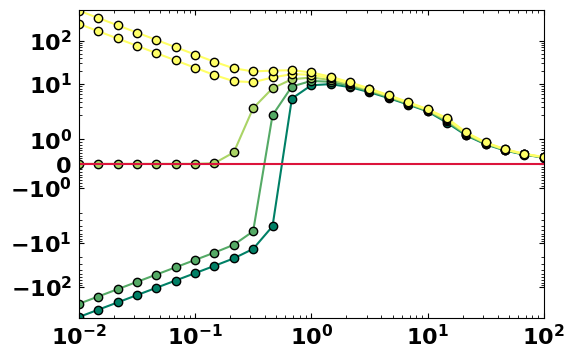

Python code for this plot:
#!/Users/<user>/opt/anaconda3/envs/CG/bin/python

import numpy as np
import matplotlib 
import matplotlib.pyplot as plt 
import matplotlib.cm as cm 
from matplotlib.ticker import StrMethodFormatter
from matplotlib.ticker import Locator

class MinorSymLogLocator(Locator):
    """
    Dynamically find minor tick positions based on the positions of
    major ticks for a symlog scaling.
    """
    def __init__(self, linthresh):
        """
        Ticks will be placed between the major ticks.
        The placement is linear for x between -linthresh and linthresh,
        otherwise its logarithmically
        """
        self.linthresh = linthresh

    def __call__(self):
        'Return the locations of the ticks'
        majorlocs = self.axis.get_majorticklocs()

        # iterate through minor locs
        minorlocs = []

        # handle the lowest part
        for i in range(1, len(majorlocs)):
            majorstep = majorlocs[i] - majorlocs[i-1]
            if abs(majorlocs[i-1] + majorstep/2) < self.linthresh:
                ndivs = 10
            else:
                ndivs = 9
            minorstep = majorstep / ndivs
            locs = np.arange(majorlocs[i-1], majorlocs[i], minorstep)[1:]
            minorlocs.extend(locs)

        return self.raise_if_exceeds(np.array(minorlocs))

    def tick_values(self, vmin, vmax):
        raise NotImplementedError('Cannot get tick locations for a '
                                  '%s type.' % type(self))



if __name__=="__main__":

    fig = plt.figure(figsize=(6,4))
    ax  = plt.axes ()
    ax.tick_params(direction='in', bottom=True, top=True, left=True, right=True, which='both', pad=5, labelsize=16)
    ax.tick_params(axis='x', labelsize=16)
    ax.tick_params(axis='y', labelsize=16)

    elow    = -1.7
    ehigh   = -1.4
    g = 0.2514
    zmm  = lambda emma, emmn, T: g*np.exp (-1/T * emma) + (1-g)*np.exp (-1/T * emmn)
    zms  = lambda emsa, emsn, T: g*np.exp (-1/T * emsa) + (1-g)*np.exp (-1/T * emsn)
    fmma = lambda emma, emmn, T: g*np.exp (-1/T * emma)/zmm(emma, emmn, T)
    fmsa = lambda emsa, emsn, T: g*np.exp (-1/T * emsa)/zms(emsa, emsn, T)

    norm = matplotlib.colors.Normalize (vmin=elow, vmax=ehigh)

    def chi (emma, emmn, emsa, emsn, T):
        t1 = fmsa(emsa, emsn, T)*emsa + (1-fmsa(emsa, emsn, T))*emsn
        t2 = fmma(emma, emmn, T)*emma + (1-fmma(emma, emmn, T))*emmn
        return 24/T * (t1 - 0.5 * t2)


    E_mm_a = -3; E_mm_n = -3; E_ms_n = -0;
    E_ms_a = np.arange (elow, ehigh+0.1, 0.1)
    T_range = np.logspace (-2, 2, 25)
    print (E_ms_a)
    for e_ms_a in E_ms_a:
        rgba_color = cm.summer (norm(e_ms_a))
        print ("hello?")
        plt.plot (T_range, chi(E_mm_a, E_mm_n, e_ms_a, E_ms_n, T_range), marker='o', markeredgecolor='k', c=rgba_color)
        

    ax.set_xscale ("log")
    ax.set_yscale ("symlog")
    ax.set_ylim (bottom=-500, top=500)
    ax.set_xlim (left=0.01,right=100)
    ax.axhline (y=0, c='crimson')
    ax.set_xticks ([1e-2, 1e-1, 1, 1e+1, 1e+2])
    ax.set_yticklabels (["$\\mathbf{-10^{2} }$", "$\\mathbf{-10^{1} }$", "$\\mathbf{-10^{0} }$", "$\\mathbf{0}$", "$\\mathbf{10^{0} }$", "$\\mathbf{10^{1} }$", "$\\mathbf{10^{2} }$"], weight='bold')
    ax.set_xticklabels (["$\\mathbf{10^{-2} }$", "$\\mathbf{10^{-1} }$", "$\\mathbf{10^{0} }$", "$\\mathbf{10^{1} }$", "$\\mathbf{10^{2} }$"], weight='bold')
    # ax.set_yticklabels (ax.get_yticks(), weight='bold')
    # ax.set_xticklabels (ax.get_xticks(), weight='bold')
    ax.minorticks_on()

    yaxis = plt.gca().yaxis
    yaxis.set_minor_locator(MinorSymLogLocator(1e-1))
    # plt.gca().yaxis.set_major_formatter(StrMethodFormatter('{x:1.1f}'))
    # plt.gca().xaxis.set_major_formatter(StrMethodFormatter('{x:1.1f}'))
   
    plt.savefig ("c-to-g.png", bbox_inches='tight', dpi=1200)


